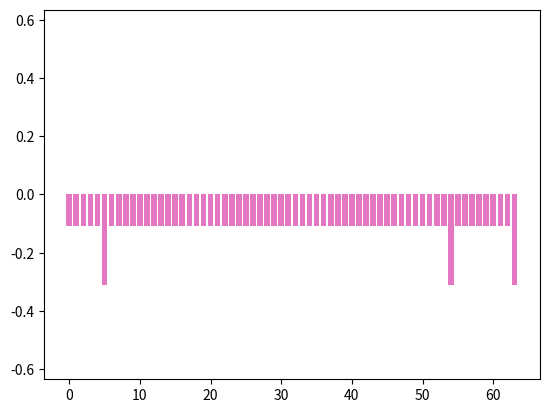

The matplotlib source for this figure:
import numpy as np
import matplotlib.pyplot as plt
import matplotlib.animation as animation

def default_grover_oracle(n, target_indices):
    """Creates an oracle matrix for Grover's algorithm.
    
    Args:
        n: Number of qubits.
        target_indices: List of indices of the target elements.
        
    Returns:
        A 2^n x 2^n oracle matrix.
    """
    N = 2 ** n
    oracle_matrix = np.identity(N)
    for target_index in target_indices:
        oracle_matrix[target_index, target_index] = -1
    return oracle_matrix

def diffusion_operator(n):
    """Creates the diffusion operator for Grover's algorithm.
    
    Args:
        n: Number of qubits.
        
    Returns:
        A 2^n x 2^n diffusion operator matrix.
    """
    N = 2 ** n
    mean_amplitude = 2.0 / N
    diffusion_matrix = np.full((N, N), mean_amplitude) - np.identity(N)
    return diffusion_matrix

def grover_algorithm(n, target_indices= [], iterations=1, grover_oracle= None, show_states= False):

    # force to pass the oracle, or at least the targets to create the oracle
    assert (len(target_indices) > 0) or (grover_oracle is not None)

    """Simulates Grover's algorithm.
    
    Args:
        n: Number of qubits.
        target_indices: List of indices of the target elements.
        iterations: Number of iterations to perform.
        grover_oracle: should create a matrix 2^n x 2^n
    Returns:
        Final state vector.
    """
    N = 2 ** n
    # Initial state (equal superposition)
    state = np.full(N, 1/np.sqrt(N))
    
    # Oracle and diffusion operators
    if grover_oracle is None:
        oracle_matrix = default_grover_oracle(n, target_indices)

    diffusion_matrix = diffusion_operator(n)
    
    frames = []
    if show_states:
        fig= plt.figure()

    # Grover's iteration
    for _ in range(iterations):
        if show_states:
            frames.append(plt.bar(np.arange(len(state)),state))
        state = np.dot(oracle_matrix, state)
        if show_states:
            frames.append(plt.bar(np.arange(len(state)),state)) 
        state = np.dot(diffusion_matrix, state)
    if show_states:
        frames.append(plt.bar(np.arange(len(state)),state))
        ani = animation.ArtistAnimation(fig,frames, interval=500,
                                repeat_delay=1000)
        ani.save('animations.gif', writer='pillow')
        plt.show()
    return state

def main():
    # Parameters
    n = 6  # Number of qubits
    target_index = [5,54,63]  # Index of the target element
    iterations = int(np.floor(np.pi / 4 * np.sqrt((2 ** n)/len(target_index))))  # Optimal number of iterations
    iterations = 8
    # Run Grover's algorithm
    final_state = grover_algorithm(n, target_index, iterations, show_states= True)
    
    # Print results
    print("Final state vector:")
    print(final_state)
    print("\nProbability distribution:")
    probabilities = np.abs(final_state) ** 2
    for i, prob in enumerate(probabilities):
        print(f"State |{i}>: {prob:.4f}")

if __name__ == "__main__":
    main()
